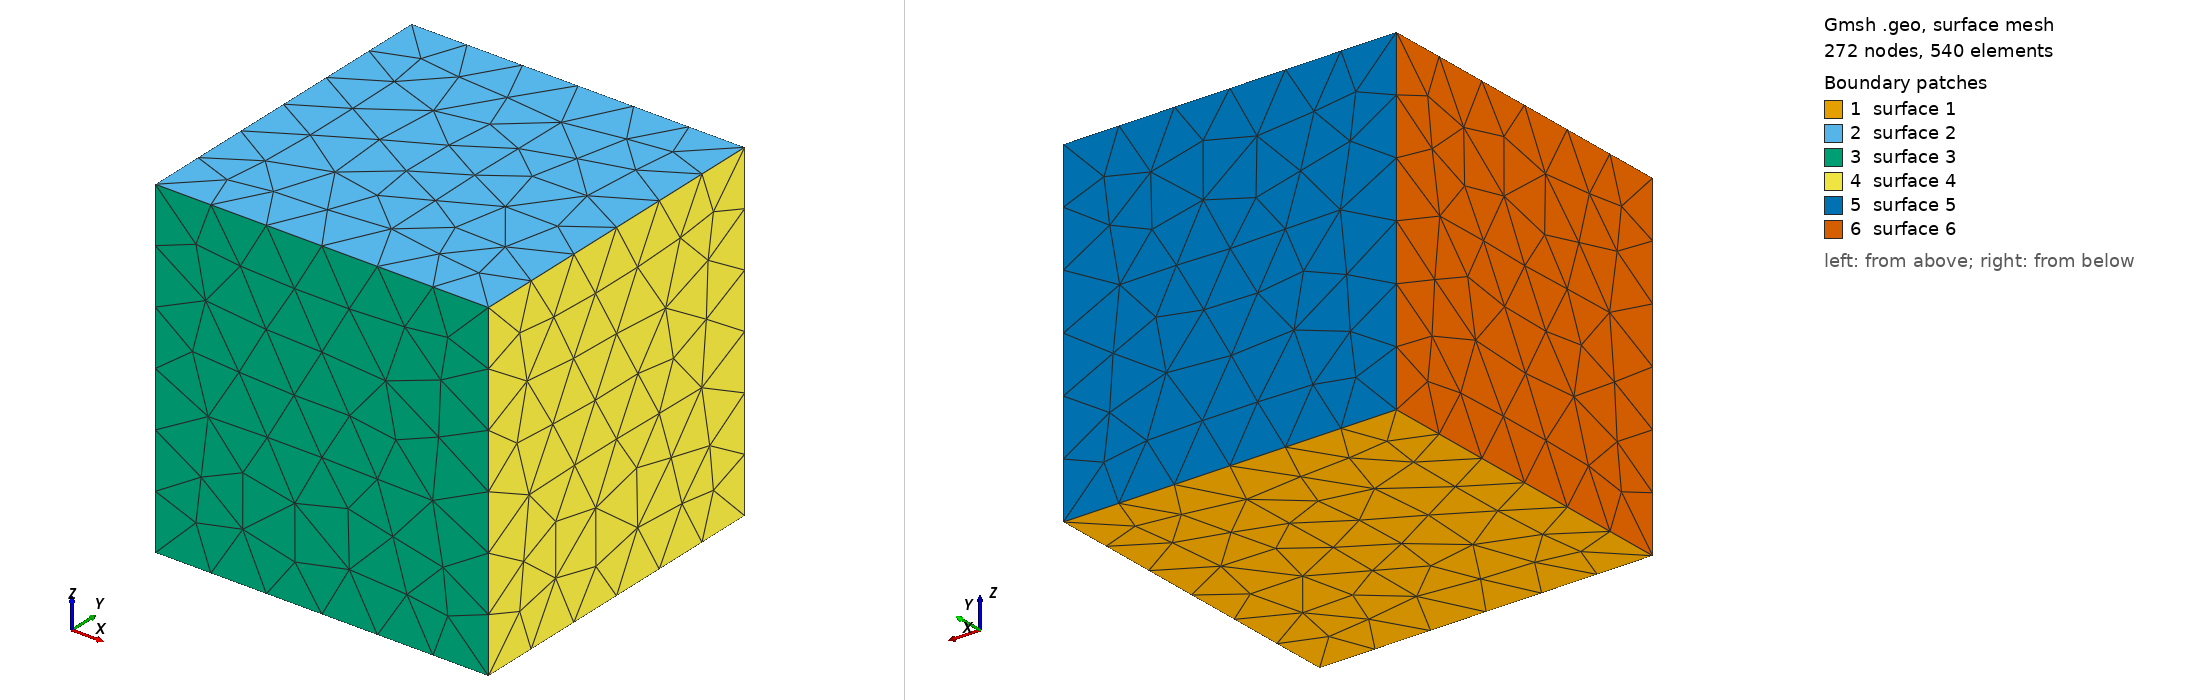

Gmsh geometry script, surface-meshed: 272 nodes, 540 surface elements. Boundary patches (legend numbers): 1 surface 1, 2 surface 2, 3 surface 3, 4 surface 4, 5 surface 5, 6 surface 6. Left view from above one corner, right view from below the opposite corner. The script declares no physical surfaces, so the legend lists its geometric surfaces.

=== unit-cube_merge_translate_bug.geo (drawn) ===
Merge "unit-cube.geo";

// before 2.8.5 this would lead to bad surface meshes (as the mean plane was not
// recomptuted in the GModel after the last importGeoInternals)
Translate{0,0,1}{
  Volume{1};
}
Mesh.CharacteristicLengthMin = 1;


Also in the case, not shown: unit-cube.geo (merged mesh/CAD file).
